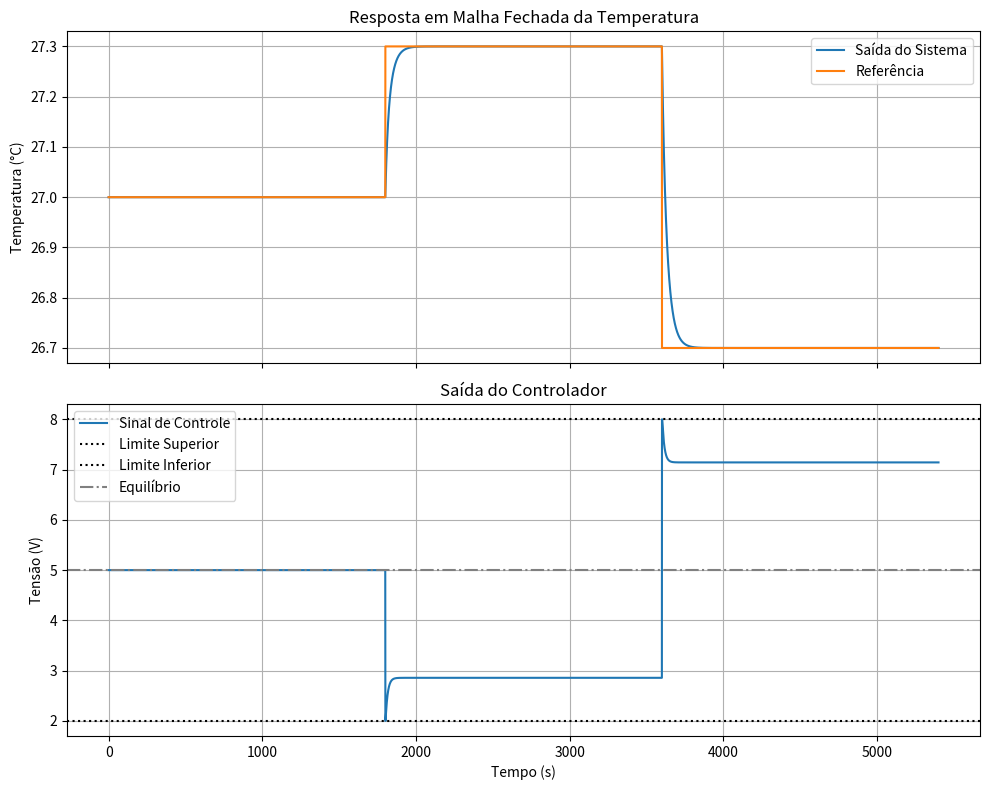

Reproduce this figure in Python.
import numpy as np
import matplotlib.pyplot as plt

from collections import deque


def test(
    Kp: float,
    Ki: float,
    K_plant: float,
    tau_plant: float,
    Ts: float,
    t_end: float,
    u_min: float,
    u_max: float,
    u_0: float,
    y_0: float,
    r_array: np.ndarray,
) -> tuple[np.ndarray, np.ndarray, np.ndarray]:
    """
    Simulates the closed-loop system iteratively with a time-varying reference array,
    deviation variables, and an anti-windup clamping mechanism.
    """
    time_vector = np.arange(0, t_end, Ts)
    N = len(time_vector)

    # Pre-allocate state arrays
    y = np.full(N, y_0)
    y_hat = np.full(N, y_0)
    u = np.full(N, u_0)
    e = np.zeros(N)

    # Plant ZOH difference equation coefficients
    a_p = np.exp(-Ts / tau_plant)
    b_p = K_plant * (1.0 - a_p)

    # Filter parameters
    filter_median_window = 5
    alpha = 0.88
    buffer = deque(maxlen=filter_median_window)

    # Controller states
    u_i = 0.0
    e_prev = 0.0

    for n in range(1, N):
        # 1. Plant update (Deviation formulation)
        y[n] = a_p * y[n - 1] + (1.0 - a_p) * y_0 + b_p * (u[n - 1] - u_0)

        # 2. Filter update
        buffer.append(y[n])
        x = np.median(buffer)
        y_hat[n] = alpha * y_hat[n - 1] + (1.0 - alpha) * x

        # 3. Error computation
        e[n] = r_array[n] - y_hat[n]

        # 4. Controller update (Tustin)
        u_p = Kp * e[n]
        u_i_temp = u_i + (Ki * Ts / 2.0) * (e[n] + e_prev)
        v_pi = u_p + u_i_temp  # Deviation control effort (delta_u)

        # 5. Bias addition and Saturation
        v_absolute = v_pi + u_0
        u[n] = np.clip(v_absolute, u_min, u_max)

        # 6. Anti-windup back-calculation
        delta_u_actual = u[n] - u_0
        u_i = delta_u_actual - u_p
        e_prev = e[n]

    return time_vector, y, u


def main() -> None:
    # System Parameters
    Ts = 0.1
    K_plant = -0.14
    tau_plant = 35.77
    tau_c = 15.0
    t_end = 5400.0

    # Hardware constraints and operating point
    u_min = 2.0
    u_max = 8.0
    y_0 = 27.0
    u_0 = 5.0  # Assumed equilibrium control effort

    # Controller Design (IMC)
    Kp = tau_plant / (K_plant * tau_c)
    Ki = 1.0 / (K_plant * tau_c)
    print(f"Controller Parameters: Kp = {Kp:.4f}, Ki = {Ki:.4f}")

    # Generate Reference Trajectory
    time_vector = np.arange(0, t_end, Ts)
    N = len(time_vector)
    r_array = np.full(N, y_0)

    # Steps
    r_array[time_vector >= t_end / 3] = 27.3
    r_array[time_vector >= 2 * t_end / 3] = 26.7

    # Execute Simulation
    time_vector, y, u = test(
        Kp=Kp,
        Ki=Ki,
        K_plant=K_plant,
        tau_plant=tau_plant,
        Ts=Ts,
        t_end=t_end,
        u_min=u_min,
        u_max=u_max,
        u_0=u_0,
        y_0=y_0,
        r_array=r_array,
    )

    # Plot Results
    fig, (ax1, ax2) = plt.subplots(2, 1, figsize=(10, 8), sharex=True)

    ax1.plot(time_vector, y, label="Saída do Sistema")
    ax1.plot(time_vector, r_array, label="Referência")
    ax1.set_title("Resposta em Malha Fechada da Temperatura")
    ax1.set_ylabel("Temperatura (°C)")
    ax1.grid(True)
    ax1.legend()

    ax2.plot(time_vector, u, label="Sinal de Controle")
    ax2.axhline(u_max, color="black", linestyle=":", label="Limite Superior")
    ax2.axhline(u_min, color="black", linestyle=":", label="Limite Inferior")
    ax2.axhline(u_0, color="gray", linestyle="-.", label="Equilíbrio")
    ax2.set_title("Saída do Controlador")
    ax2.set_xlabel("Tempo (s)")
    ax2.set_ylabel("Tensão (V)")
    ax2.grid(True)
    ax2.legend()

    plt.tight_layout()
    plt.savefig("degraus.png")
    print("Simulation complete. Profile plotted to 'degraus.png'.")


if __name__ == "__main__":
    main()
